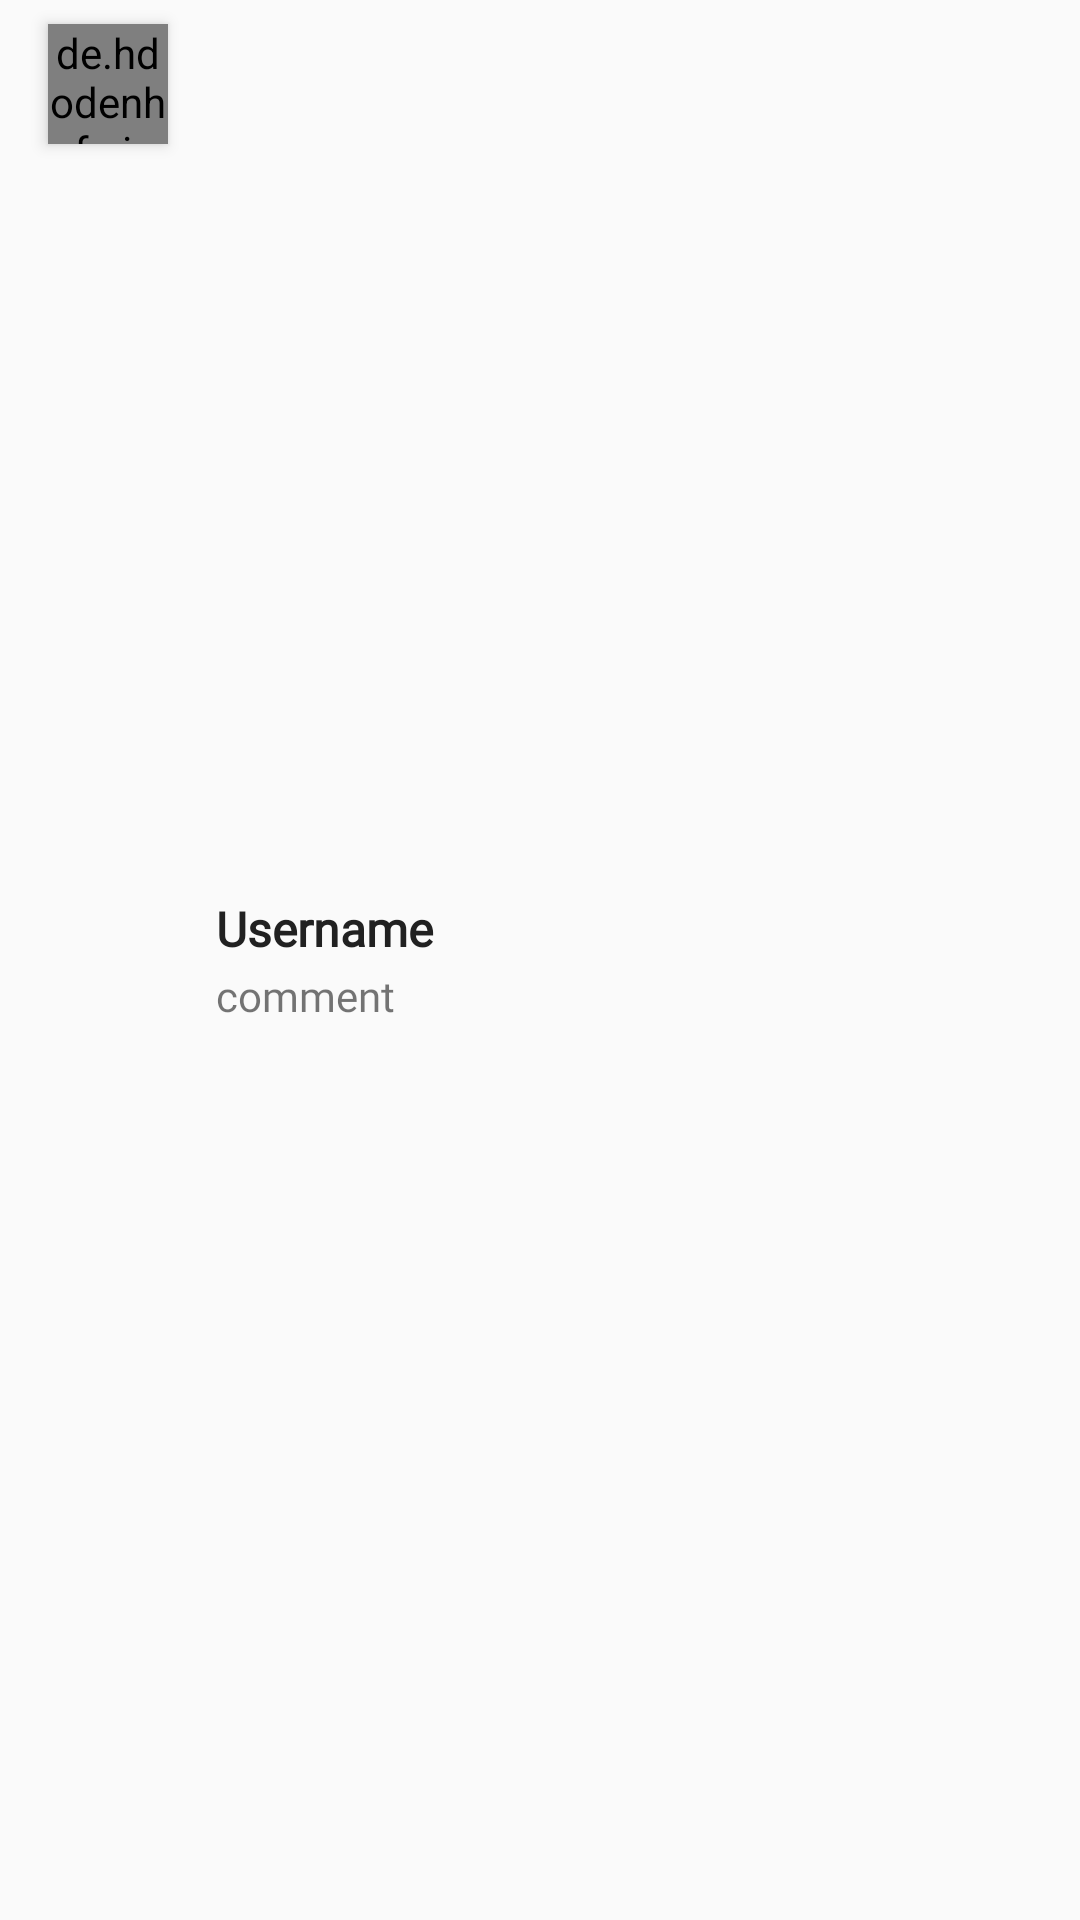

This screen was rendered from an Android layout file. Write that file and the resources it references.
<!-- AndroidManifest.xml: application theme AppTheme -->
<!-- res/layout/comment_item.xml -->
<?xml version="1.0" encoding="utf-8"?>
<android.support.constraint.ConstraintLayout xmlns:android="http://schemas.android.com/apk/res/android"
    xmlns:app="http://schemas.android.com/apk/res-auto"
    xmlns:tools="http://schemas.android.com/tools"
    android:layout_width="match_parent"
    android:layout_height="wrap_content">

    <de.hdodenhof.circleimageview.CircleImageView
        android:id="@+id/comment_user_image"
        android:layout_width="40dp"
        android:layout_height="40dp"
        android:layout_marginStart="16dp"
        android:layout_marginTop="8dp"
        android:layout_marginBottom="8dp"
        android:elevation="3dp"
        android:src="@mipmap/placeholder"
        app:layout_constraintBottom_toBottomOf="parent"
        app:layout_constraintEnd_toStartOf="@+id/constraintLayout11"
        app:layout_constraintStart_toStartOf="parent"
        app:layout_constraintTop_toTopOf="parent"
        app:layout_constraintVertical_bias="0.0" />

    <android.support.constraint.ConstraintLayout
        android:id="@+id/constraintLayout11"
        android:layout_width="0dp"
        android:layout_height="wrap_content"
        android:layout_marginStart="16dp"
        android:layout_marginEnd="24dp"
        app:layout_constraintBottom_toBottomOf="parent"
        app:layout_constraintEnd_toEndOf="parent"
        app:layout_constraintStart_toEndOf="@+id/comment_user_image"
        app:layout_constraintTop_toTopOf="parent">

        <TextView
            android:id="@+id/comment_username"
            android:layout_width="0dp"
            android:layout_height="wrap_content"
            android:fontFamily="@font/convergence"
            android:text="Username"
            android:textColor="@color/colorGray"
            android:textSize="16sp"
            android:textStyle="bold"
            app:layout_constraintBottom_toTopOf="@+id/comment_user_comment"
            app:layout_constraintEnd_toEndOf="parent"
            app:layout_constraintStart_toStartOf="parent"
            app:layout_constraintTop_toTopOf="parent"
            tools:ignore="HardcodedText" />

        <TextView
            android:id="@+id/comment_user_comment"
            android:layout_width="0dp"
            android:layout_height="wrap_content"
            android:layout_marginTop="2dp"
            android:fontFamily="@font/convergence"
            android:maxLines="5"
            android:text="comment"
            app:layout_constraintBottom_toBottomOf="parent"
            app:layout_constraintEnd_toEndOf="parent"
            app:layout_constraintStart_toStartOf="parent"
            app:layout_constraintTop_toBottomOf="@+id/comment_username"
            tools:ignore="HardcodedText" />

    </android.support.constraint.ConstraintLayout>

</android.support.constraint.ConstraintLayout>
<!-- resources referenced by this layout -->
<resources>
  <color name="colorGray">#212121</color>
  <!-- mipmap placeholder: jpg bitmap (mipmap-xhdpi, 4486 bytes) -->
  <style name="AppTheme" parent="Theme.AppCompat.Light.NoActionBar">
          
          <item name="colorPrimary">@color/colorPrimary</item>
          <item name="colorPrimaryDark">@color/colorPrimaryDark</item>
          <item name="colorAccent">@color/colorAccent</item>
  
          <item name="android:windowActivityTransitions">true</item>
      </style>
  <color name="colorPrimary">#7c4dff</color>
  <color name="colorPrimaryDark">#f5f5f5</color>
  <color name="colorAccent">#444444</color>
</resources>
